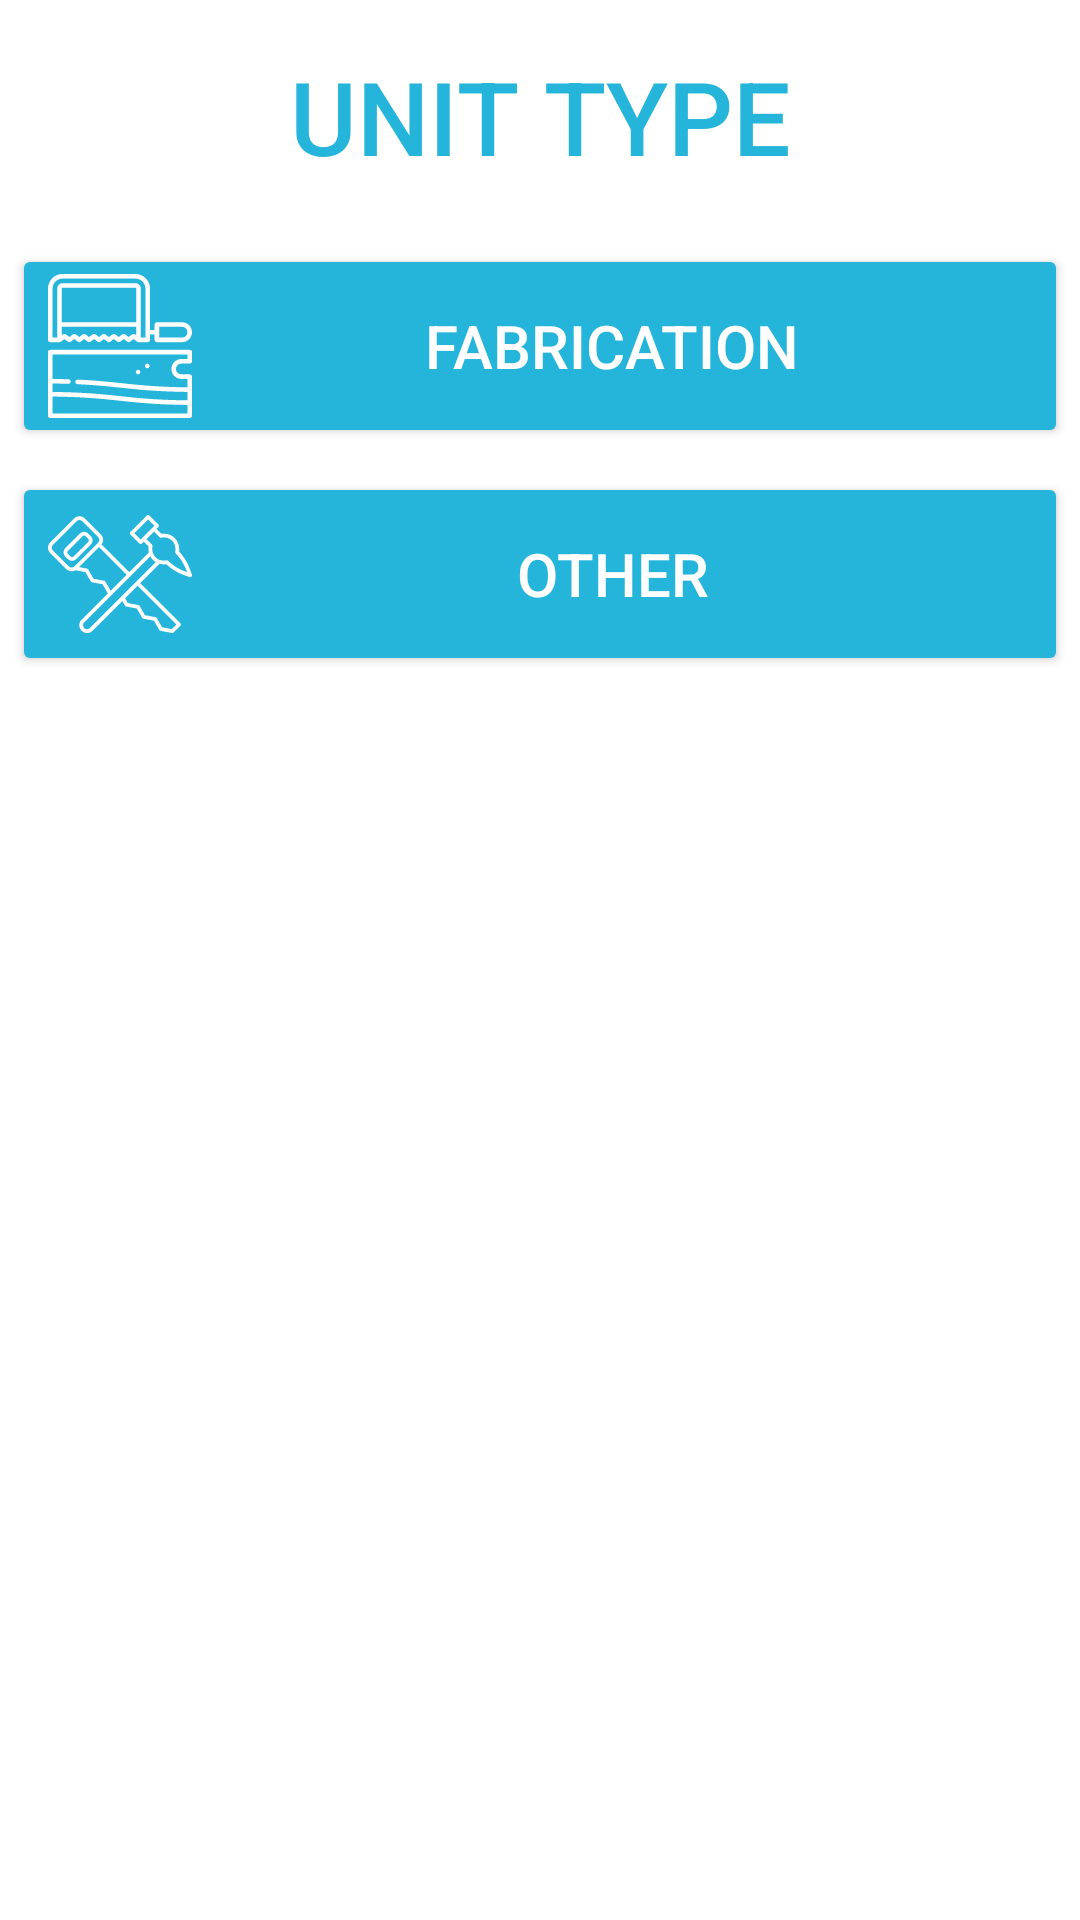

Write the Android layout XML for this screen, with the resource values it uses.
<!-- AndroidManifest.xml: application theme Theme.WorkersServices -->
<!-- res/layout/activity_carpentry1.xml -->
<?xml version="1.0" encoding="utf-8"?>
<ScrollView
    xmlns:android="http://schemas.android.com/apk/res/android"
    xmlns:tools="http://schemas.android.com/tools"
    android:layout_width="match_parent"
    android:layout_height="match_parent">
    <LinearLayout
        android:layout_width="match_parent"
        android:orientation="vertical"
        android:layout_height="match_parent">

        <TextView
            android:id="@+id/carpentry_textView_"
            android:layout_width="match_parent"
            android:layout_height="wrap_content"
            android:layout_margin="16dp"
            android:fontFamily="sans-serif-medium"
            android:gravity="center|center_horizontal|center_vertical"
            android:text="UNIT TYPE"
            android:textColor="#25b5da"
            android:textSize="34sp" />

        <Button
            android:id="@+id/carpentry_button_fabrication"
            android:layout_width="match_parent"
            android:layout_height="wrap_content"
            android:layout_margin="4dp"
            android:drawableLeft="@drawable/ic_carpentry__1_"
            android:text="FABRICATION"
            android:textSize="20sp" />


        <Button
            android:id="@+id/carpentry_button_other"
            android:layout_width="match_parent"
            android:layout_height="wrap_content"
            android:layout_margin="4dp"
            android:drawableLeft="@drawable/ic_carpenter"
            android:text="Other"
            android:textSize="20sp" />
    </LinearLayout>
</ScrollView>
<!-- resources referenced by this layout -->
<resources>
  <!-- drawable ic_carpenter: vector/xml drawable (drawable, 4038 chars, omitted) -->
  <!-- drawable ic_carpentry__1_: vector/xml drawable (drawable, 4203 chars, omitted) -->
  <style name="Theme.WorkersServices" parent="Theme.MaterialComponents.DayNight.DarkActionBar">
          
          <item name="colorPrimary">#25b5da</item>
          <item name="android:textColorPrimary">#FFFFFFFF</item>
          <item name="android:textColorSecondary">#000000</item>
          <item name="colorButtonNormal">#25b5da</item>
          
          <item name="colorSecondary">@color/teal_200</item>
          <item name="colorSecondaryVariant">@color/teal_700</item>
          <item name="colorOnSecondary">@color/black</item>
          
          <item name="android:statusBarColor" tools:targetApi="l">?attr/colorPrimaryVariant</item>
          
      </style>
  <color name="teal_200">#FF03DAC5</color>
  <color name="teal_700">#FF018786</color>
  <color name="black">#FF000000</color>
</resources>
